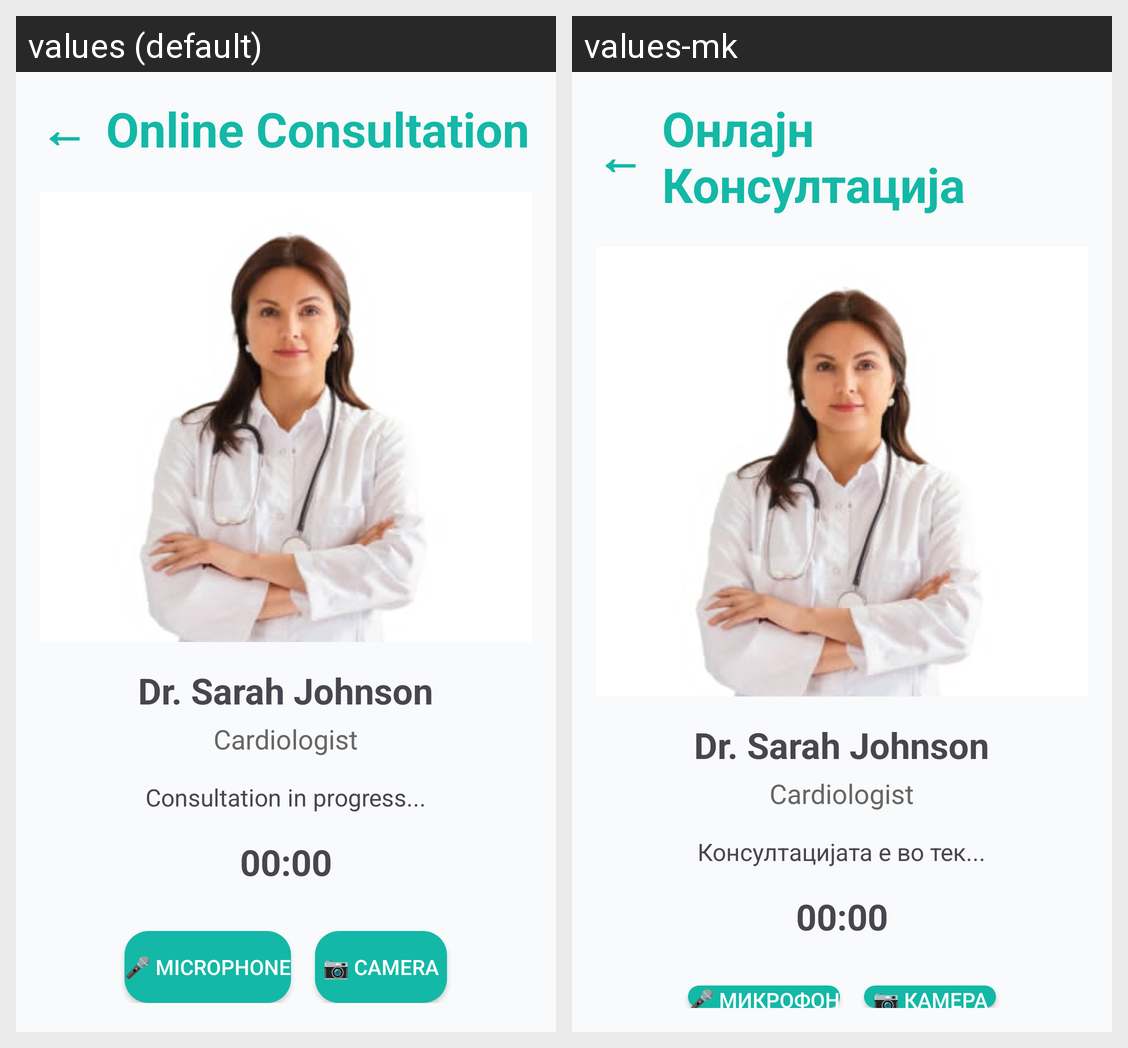

Translations of the strings shown on this Android screen, per locale in the grid:
Android screen res/layout/activity_consultation.xml rendered under 2 locales, left to right: values (default), values-mk. Device: Nexus 5 (rendered at 1080×1920; each locale shown at half size, 540×960, under a caption strip naming it); theme Theme.MedBook.
Strings drawn on this screen, with the default value and each locale's value (text and hints the layout hard-codes, and strings that could not be matched under every locale, appear in the picture but are not listed):

online_consultation
  values: Online Consultation
  values-mk: Онлајн Консултација

consultation_progress
  values: Consultation in progress...
  values-mk: Консултацијата е во тек...

mic
  values: 🎤 Microphone
  values-mk: 🎤 Микрофон

camera
  values: 📷 Camera
  values-mk: 📷 Камера
